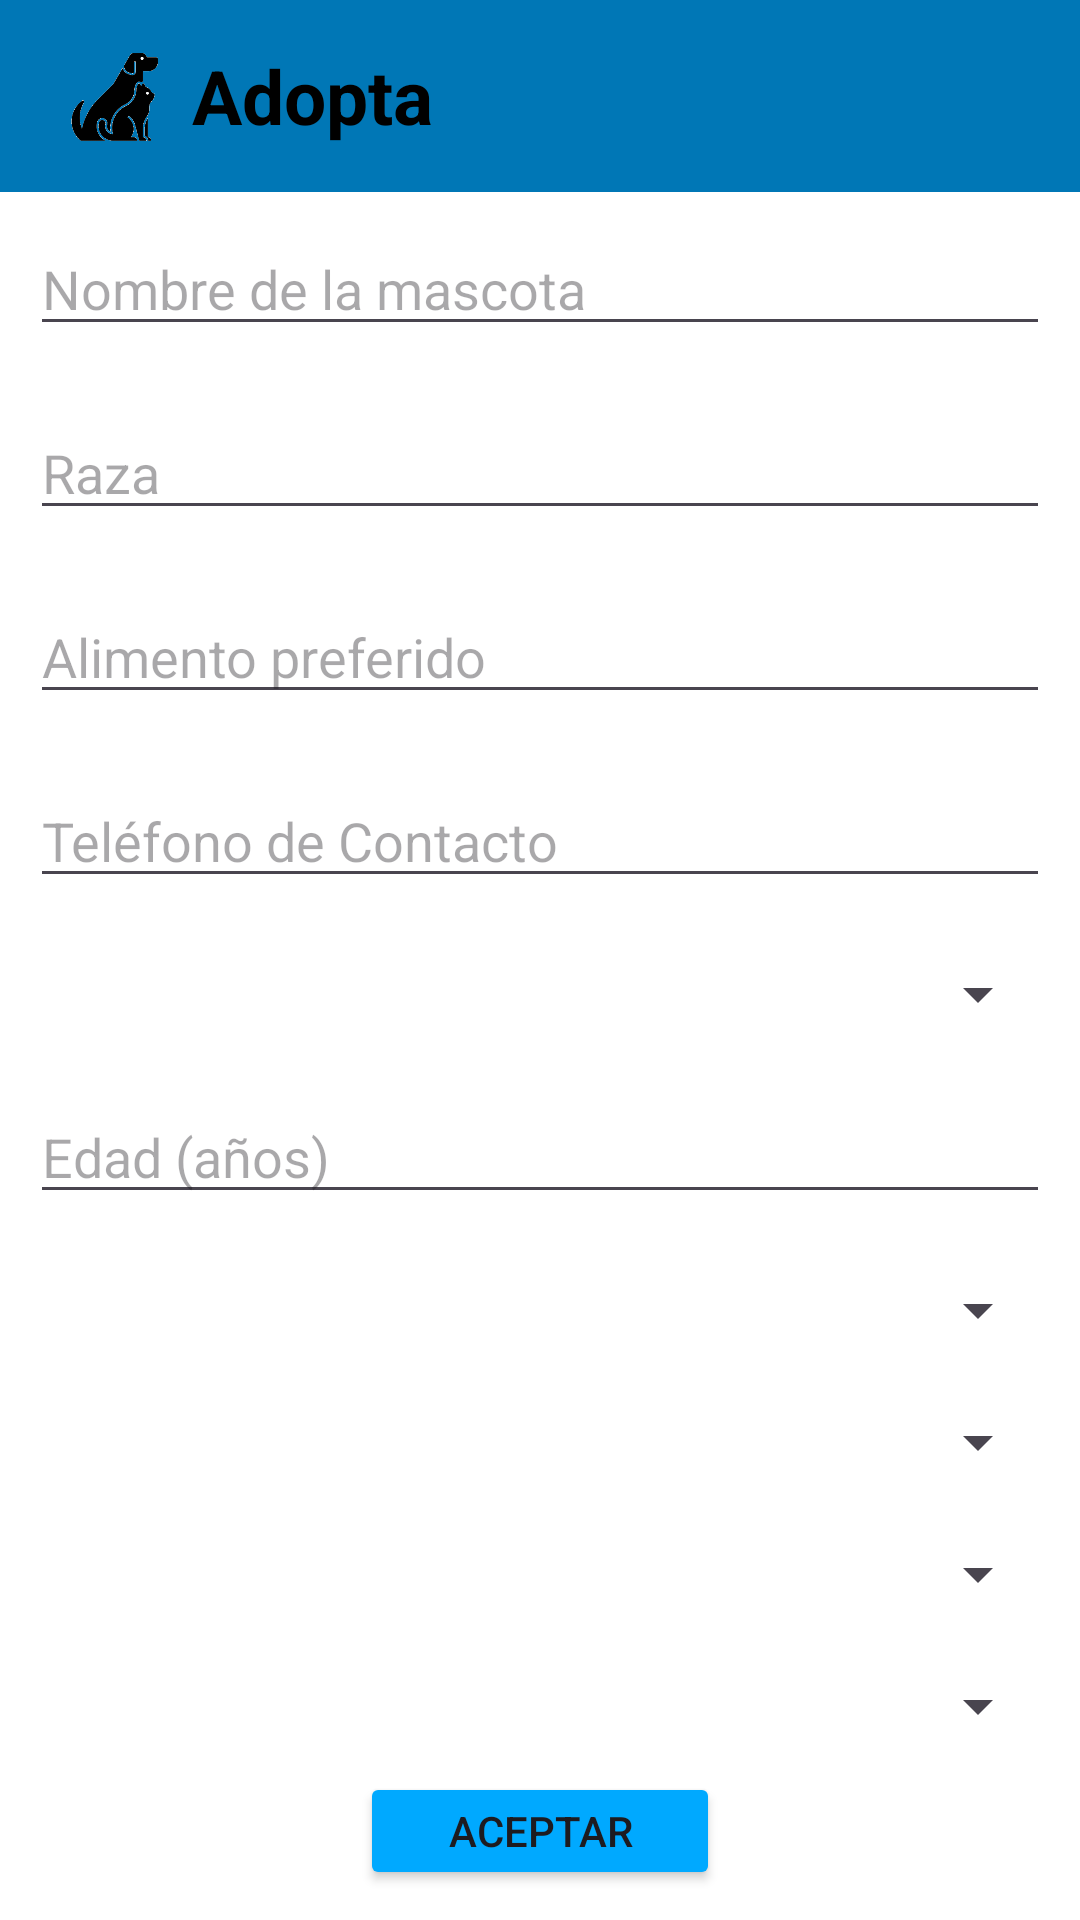

Android layout source for this screen:
<!-- AndroidManifest.xml: application theme Theme.Adopta -->
<!-- res/layout/activity_main.xml -->
<LinearLayout
    xmlns:android="http://schemas.android.com/apk/res/android"
    xmlns:app="http://schemas.android.com/apk/res-auto"
    xmlns:tools="http://schemas.android.com/tools"
    android:id="@+id/main"
    android:layout_width="match_parent"
    android:layout_height="match_parent"
    android:background="@color/white"
    android:orientation="vertical"
    tools:context=".MainActivity">

    <include
        android:id="@+id/toolbar"
        layout="@layout/toolbar"/>

    <EditText
        android:id="@+id/etNombre"
        android:layout_width="match_parent"
        android:layout_height="wrap_content"
        android:layout_margin="10dp"
        android:hint="Nombre de la mascota"
        />

    <EditText
        android:id="@+id/etRaza"
        android:layout_width="match_parent"
        android:layout_height="wrap_content"
        android:layout_margin="10dp"
        android:hint="Raza"/>

    <EditText
        android:id="@+id/etAlimento"
        android:layout_width="match_parent"
        android:layout_height="wrap_content"
        android:layout_margin="10dp"
        android:hint="Alimento preferido"/>

    <EditText
        android:id="@+id/etTelefono"
        android:layout_width="match_parent"
        android:layout_height="wrap_content"
        android:layout_margin="10dp"
        android:hint="Teléfono de Contacto"
        android:inputType="phone"/>

    <Spinner
        android:id="@+id/spEspecie"
        android:layout_width="match_parent"
        android:layout_height="wrap_content"
        android:layout_margin="10dp"/>

    <EditText
        android:id="@+id/etEdad"
        android:layout_width="match_parent"
        android:layout_height="wrap_content"
        android:layout_margin="10dp"
        android:hint="Edad (años)"
        android:inputType="numberDecimal"/>

    <Spinner
        android:id="@+id/spTamaño"
        android:layout_width="match_parent"
        android:layout_height="wrap_content"
        android:layout_margin="10dp"/>

    <Spinner
        android:id="@+id/spPelaje"
        android:layout_width="match_parent"
        android:layout_height="wrap_content"
        android:layout_margin="10dp"/>

    <Spinner
        android:id="@+id/spComportamiento"
        android:layout_width="match_parent"
        android:layout_height="wrap_content"
        android:layout_margin="10dp"/>

    <Spinner
        android:id="@+id/spPeso"
        android:layout_width="match_parent"
        android:layout_height="wrap_content"
        android:layout_margin="10dp"/>

    <Button
        android:id="@+id/btnAceptar"
        android:layout_width="120dp"
        android:layout_height="wrap_content"
        android:layout_gravity="center"
        android:layout_marginBottom="10dp"
        android:backgroundTint="#00A9FF"
        android:text="Aceptar"/>

    <Button
        android:id="@+id/btnVer"
        android:layout_width="120dp"
        android:layout_height="wrap_content"
        android:layout_gravity="center"
        android:backgroundTint="#00A9FF"
        android:hint="Mascotas"
        android:textColorHint="@color/white"/>

</LinearLayout>
<!-- res/layout/toolbar.xml (included above) -->
<?xml version="1.0" encoding="utf-8"?>
<androidx.appcompat.widget.Toolbar xmlns:android="http://schemas.android.com/apk/res/android"
    android:layout_width="match_parent"
    android:layout_height="64dp"
    android:background="@color/primario"
    >

    <ImageView
        android:layout_width="48dp"
        android:layout_height="48dp"
        android:src="@drawable/mascotas"
        />

    <TextView
        android:layout_width="match_parent"
        android:layout_height="match_parent"
        android:text="Adopta"
        android:gravity="center_vertical"
        android:textStyle="bold"
        android:textSize="25sp"
        android:textColor="@color/black"
        />

</androidx.appcompat.widget.Toolbar>
<!-- resources referenced by this layout -->
<resources>
  <color name="black">#FF000000</color>
  <color name="primario">#FF0077B6</color>
  <color name="white">#FFFFFFFF</color>
  <!-- drawable mascotas: png bitmap (drawable, 10793 bytes) -->
  <style name="Theme.Adopta" parent="Base.Theme.Adopta" />
  <style name="Base.Theme.Adopta" parent="Theme.Material3.DayNight.NoActionBar">
          <item name="colorPrimary">@color/primario</item>
          <item name="colorPrimaryVariant">@color/primario</item>
          <item name="colorOnPrimary">@color/white</item>
      </style>
</resources>
